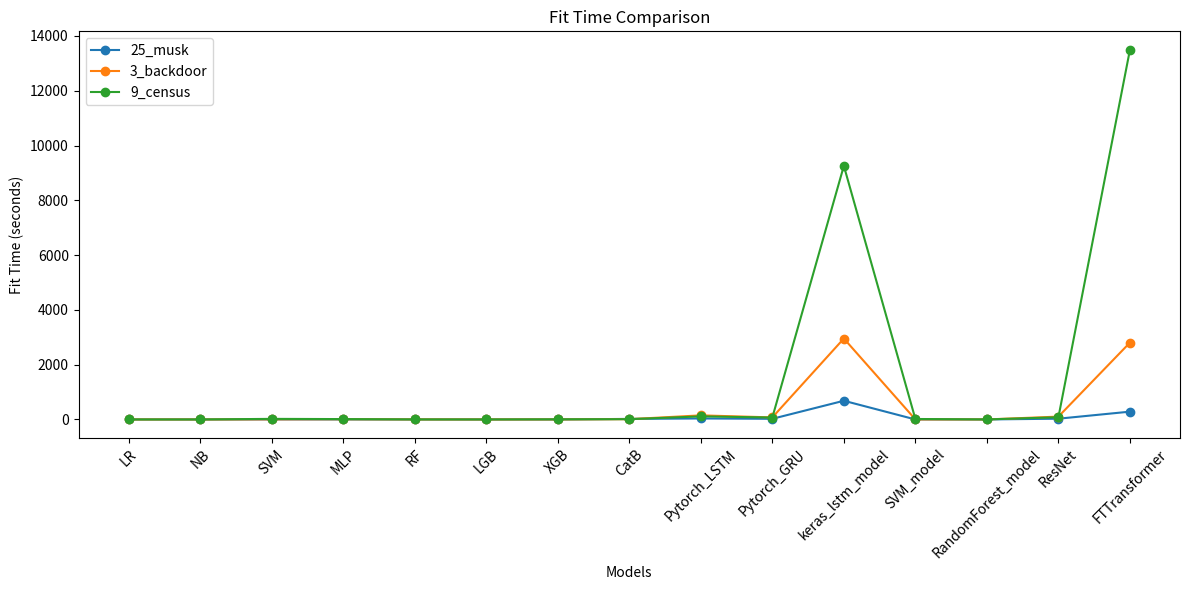

Generate this figure with matplotlib:
import matplotlib.pyplot as plt
models = ['LR', 'NB', 'SVM', 'MLP', 'RF', 'LGB', 'XGB', 'CatB', 'Pytorch_LSTM', 'Pytorch_GRU', 'keras_lstm_model', 'SVM_model', 'RandomForest_model', 'ResNet', 'FTTransformer']
datasets = ['25_musk', '3_backdoor', '9_census']


fit_time_data = [
    [0.020915508270263672, 0.0060002803802490234, 0.25148487091064453, 0.4099245071411133, 0.3011515140533447, 0.31530141830444336, 0.23125338554382324, 20.343641996383667, 36.05746841430664, 23.608179807662964, 682.669370174408, 0.0440676212310791, 0.32607030868530273, 27.80200982093811, 284.9662232398987],
    [0.13714265823364258, 0.02139568328857422, 4.174344301223755, 7.448667764663696, 1.4946720600128174, 0.2867705821990967, 1.5475268363952637, 10.442196130752563, 149.22236514091492, 75.02923917770386, 2954.6051557064056, 1.4934208393096924, 0.7903933525085449, 104.22162008285522, 2805.2853972911835],
    [0.3197035789489746, 0.048601388931274414, 21.311525583267212, 13.59339714050293, 1.802400827407837, 0.35819149017333984, 5.103503704071045, 10.558105707168579, 112.28148627281189, 70.44844150543213, 9256.53019952774, 17.342479705810547, 1.1768126487731934, 80.89642882347107, 13494.06303858757]
]

plt.figure(figsize=(12, 6))
for i in range(len(datasets)):
    plt.plot(models, fit_time_data[i], marker='o', label=datasets[i])
highlighted_models = ['Pytorch_LSTM', 'Pytorch_GRU', 'keras_lstm_model', 'SVM_model', 'RandomForest_model']
legend_labels = [f'\\textcolor{{red}}{{{model}}}' if model in highlighted_models else model for model in datasets]

plt.title('Fit Time Comparison')
plt.xlabel('Models')
plt.ylabel('Fit Time (seconds)')
plt.xticks(rotation=45)
plt.legend(labels=legend_labels)
plt.tight_layout()
plt.show()